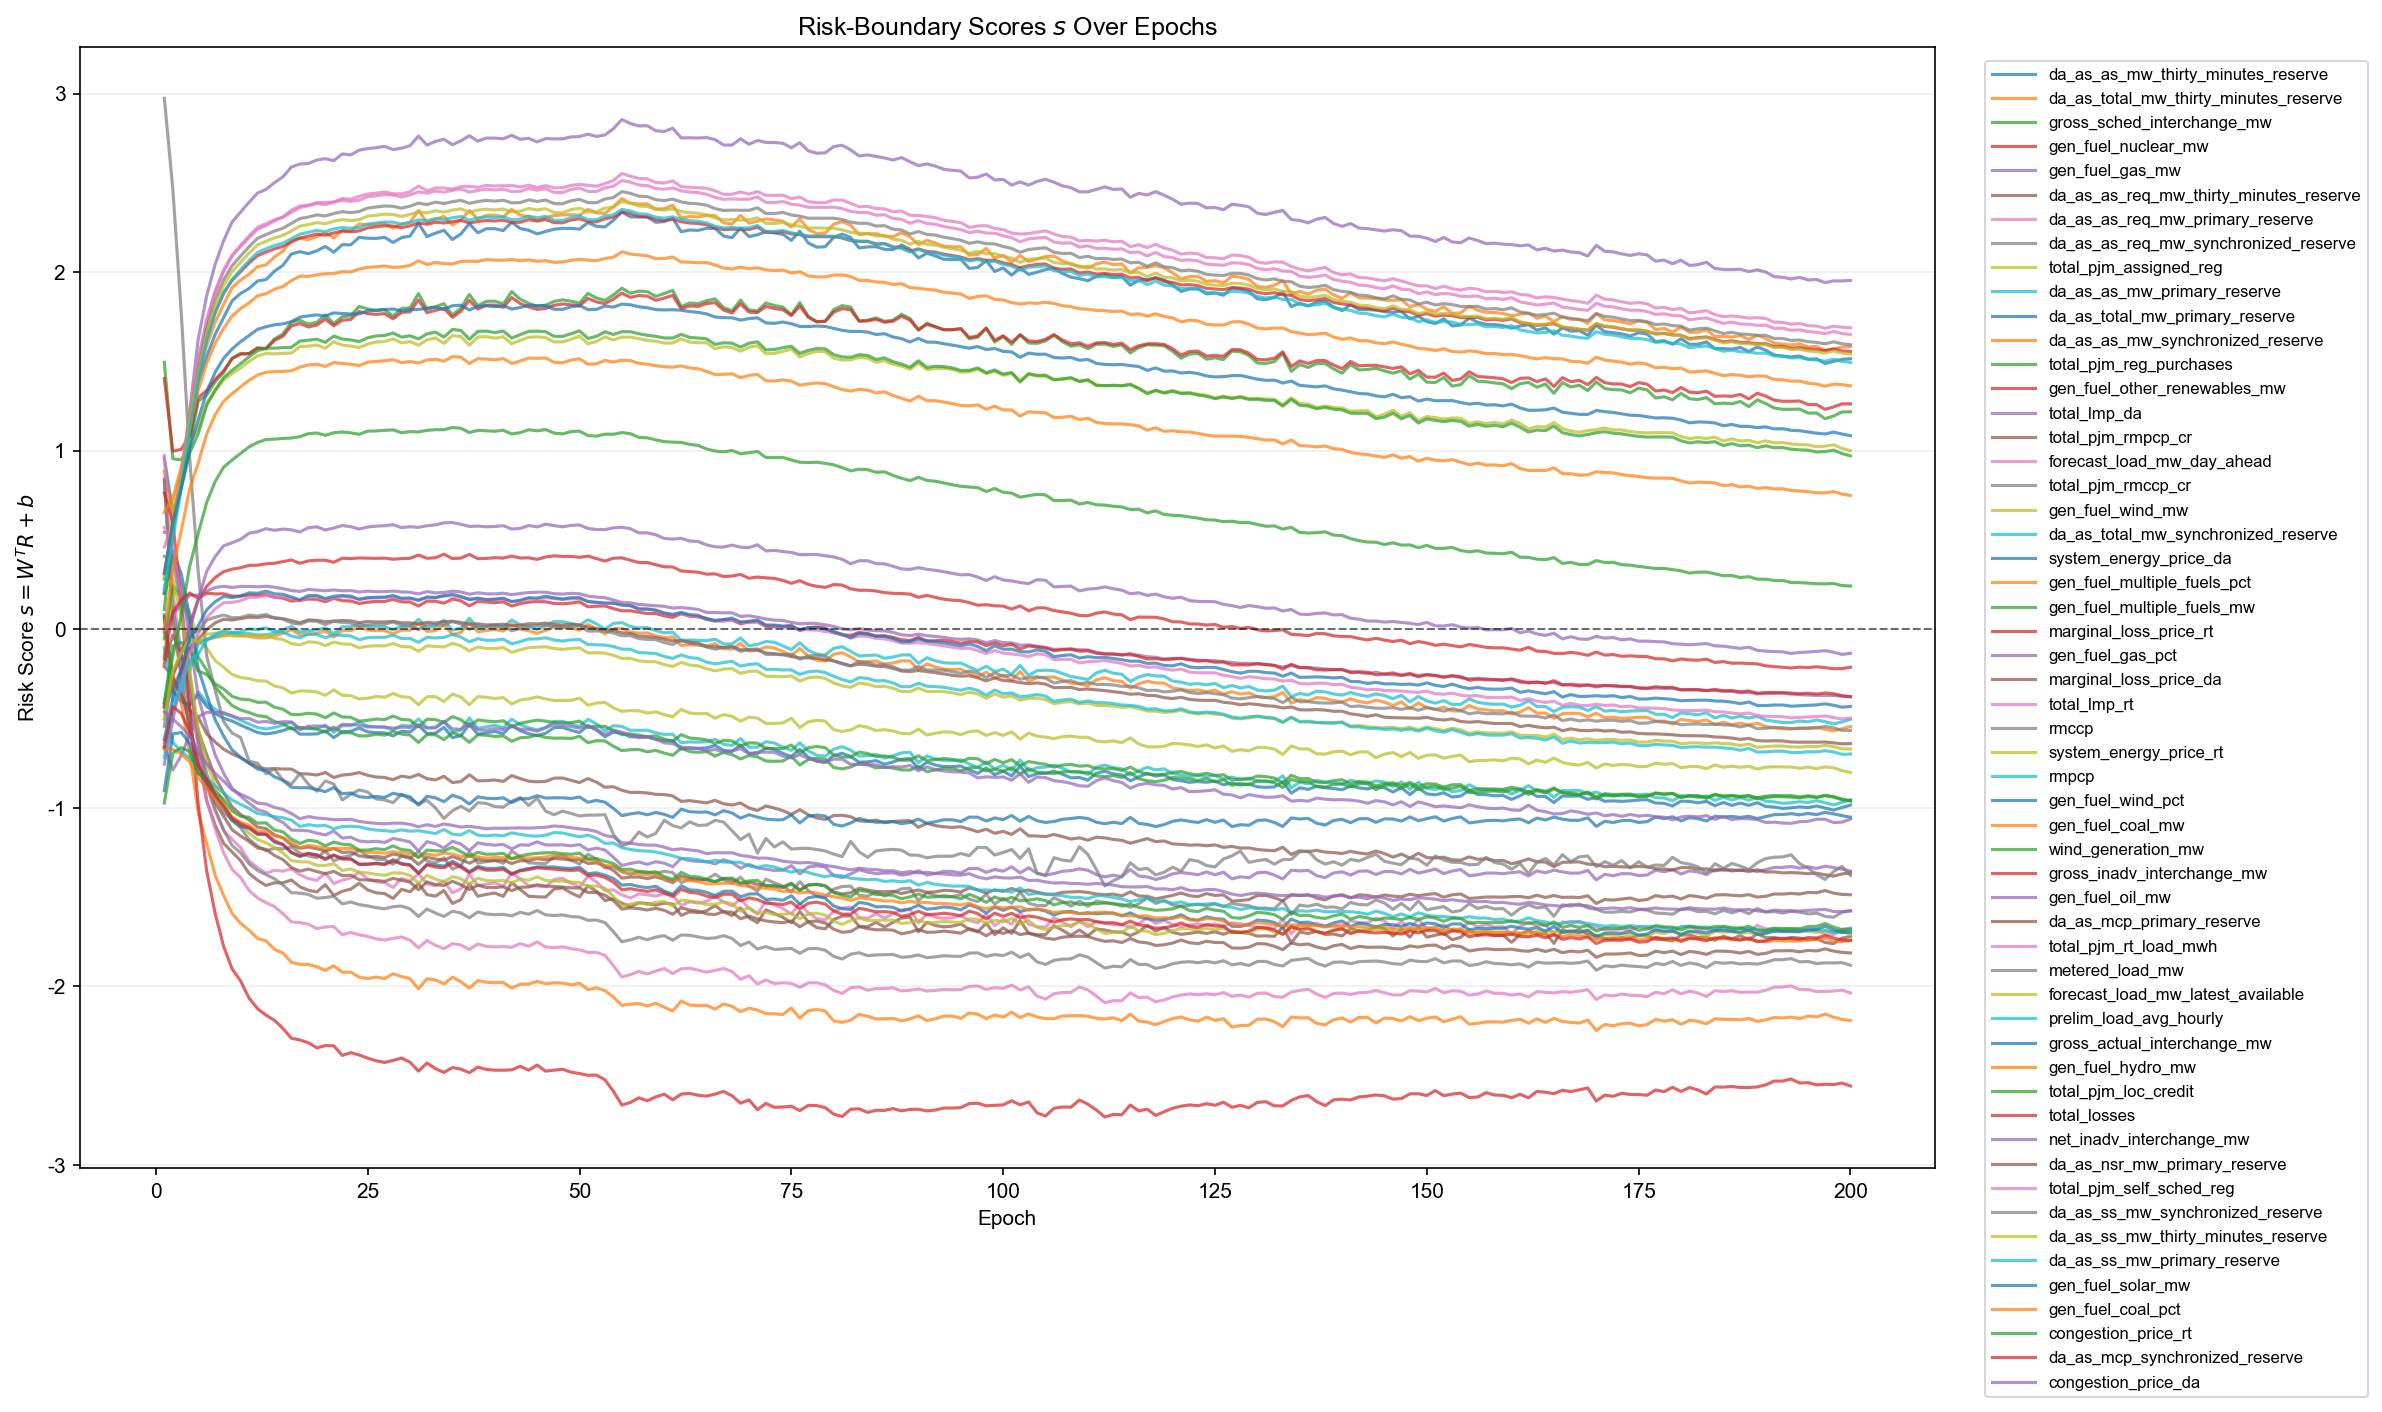

The table this chart was drawn from, first rows:
epoch, feature_index, feature, gate_logit
1, 1, da_as_as_mw_thirty_minutes_reserve, 0.9596
1, 2, da_as_total_mw_thirty_minutes_reserve, 0.8839
1, 3, gross_sched_interchange_mw, 1.496
1, 4, gen_fuel_nuclear_mw, 1.405
1, 5, gen_fuel_gas_mw, 0.5425
1, 6, da_as_as_req_mw_thirty_minutes_reserve, 0.8416
1, 7, da_as_as_req_mw_primary_reserve, 0.9734
1, 8, da_as_as_req_mw_synchronized_reserve, 0.832
1, 9, total_pjm_assigned_reg, -0.1428
1, 10, da_as_as_mw_primary_reserve, 0.08363
1, 11, da_as_total_mw_primary_reserve, 0.07387
1, 12, da_as_as_mw_synchronized_reserve, 0.009229
1, 13, total_pjm_reg_purchases, -0.05346
1, 14, gen_fuel_other_renewables_mw, -0.2075
1, 15, total_lmp_da, 0.2031
1, 16, total_pjm_rmpcp_cr, 0.06365
1, 17, forecast_load_mw_day_ahead, 0.4611
1, 18, total_pjm_rmccp_cr, 2.974
1, 19, gen_fuel_wind_mw, 0.2075
1, 20, da_as_total_mw_synchronized_reserve, -0.1034
1, 21, system_energy_price_da, 0.2006
1, 22, gen_fuel_multiple_fuels_pct, -0.5014
1, 23, gen_fuel_multiple_fuels_mw, -0.4108
1, 24, marginal_loss_price_rt, 0.7632
1, 25, gen_fuel_gas_pct, -0.6567
1, 26, marginal_loss_price_da, -0.1915
1, 27, total_lmp_rt, 0.57
1, 28, rmccp, 0.4084
1, 29, system_energy_price_rt, 0.2257
1, 30, rmpcp, -0.439
1, 31, gen_fuel_wind_pct, -0.9034
1, 32, gen_fuel_coal_mw, 0.6543
1, 33, wind_generation_mw, 0.1104
1, 34, gross_inadv_interchange_mw, 0.3148
1, 35, gen_fuel_oil_mw, -0.01706
1, 36, da_as_mcp_primary_reserve, -0.4247
1, 37, total_pjm_rt_load_mwh, 0.3075
1, 38, metered_load_mw, 0.2822
1, 39, forecast_load_mw_latest_available, 0.2887
1, 40, prelim_load_avg_hourly, 0.2222
1, 41, gross_actual_interchange_mw, 0.3151
1, 42, gen_fuel_hydro_mw, -0.005752
1, 43, total_pjm_loc_credit, -0.4121
1, 44, total_losses, -0.1667
1, 45, net_inadv_interchange_mw, -0.7552
1, 46, da_as_nsr_mw_primary_reserve, -0.4355
1, 47, total_pjm_self_sched_reg, -0.6347
1, 48, da_as_ss_mw_synchronized_reserve, -0.5428
1, 49, da_as_ss_mw_thirty_minutes_reserve, -0.5009
1, 50, da_as_ss_mw_primary_reserve, -0.7171
1, 51, gen_fuel_solar_mw, -0.6176
1, 52, gen_fuel_coal_pct, -0.6723
1, 53, congestion_price_rt, -0.9728
1, 54, da_as_mcp_synchronized_reserve, -0.66
1, 55, congestion_price_da, -0.4623
2, 1, da_as_as_mw_thirty_minutes_reserve, 0.6566
2, 2, da_as_total_mw_thirty_minutes_reserve, 0.64
2, 3, gross_sched_interchange_mw, 0.9554
2, 4, gen_fuel_nuclear_mw, 0.9977
2, 5, gen_fuel_gas_mw, 0.5379
... 10,940 more rows
